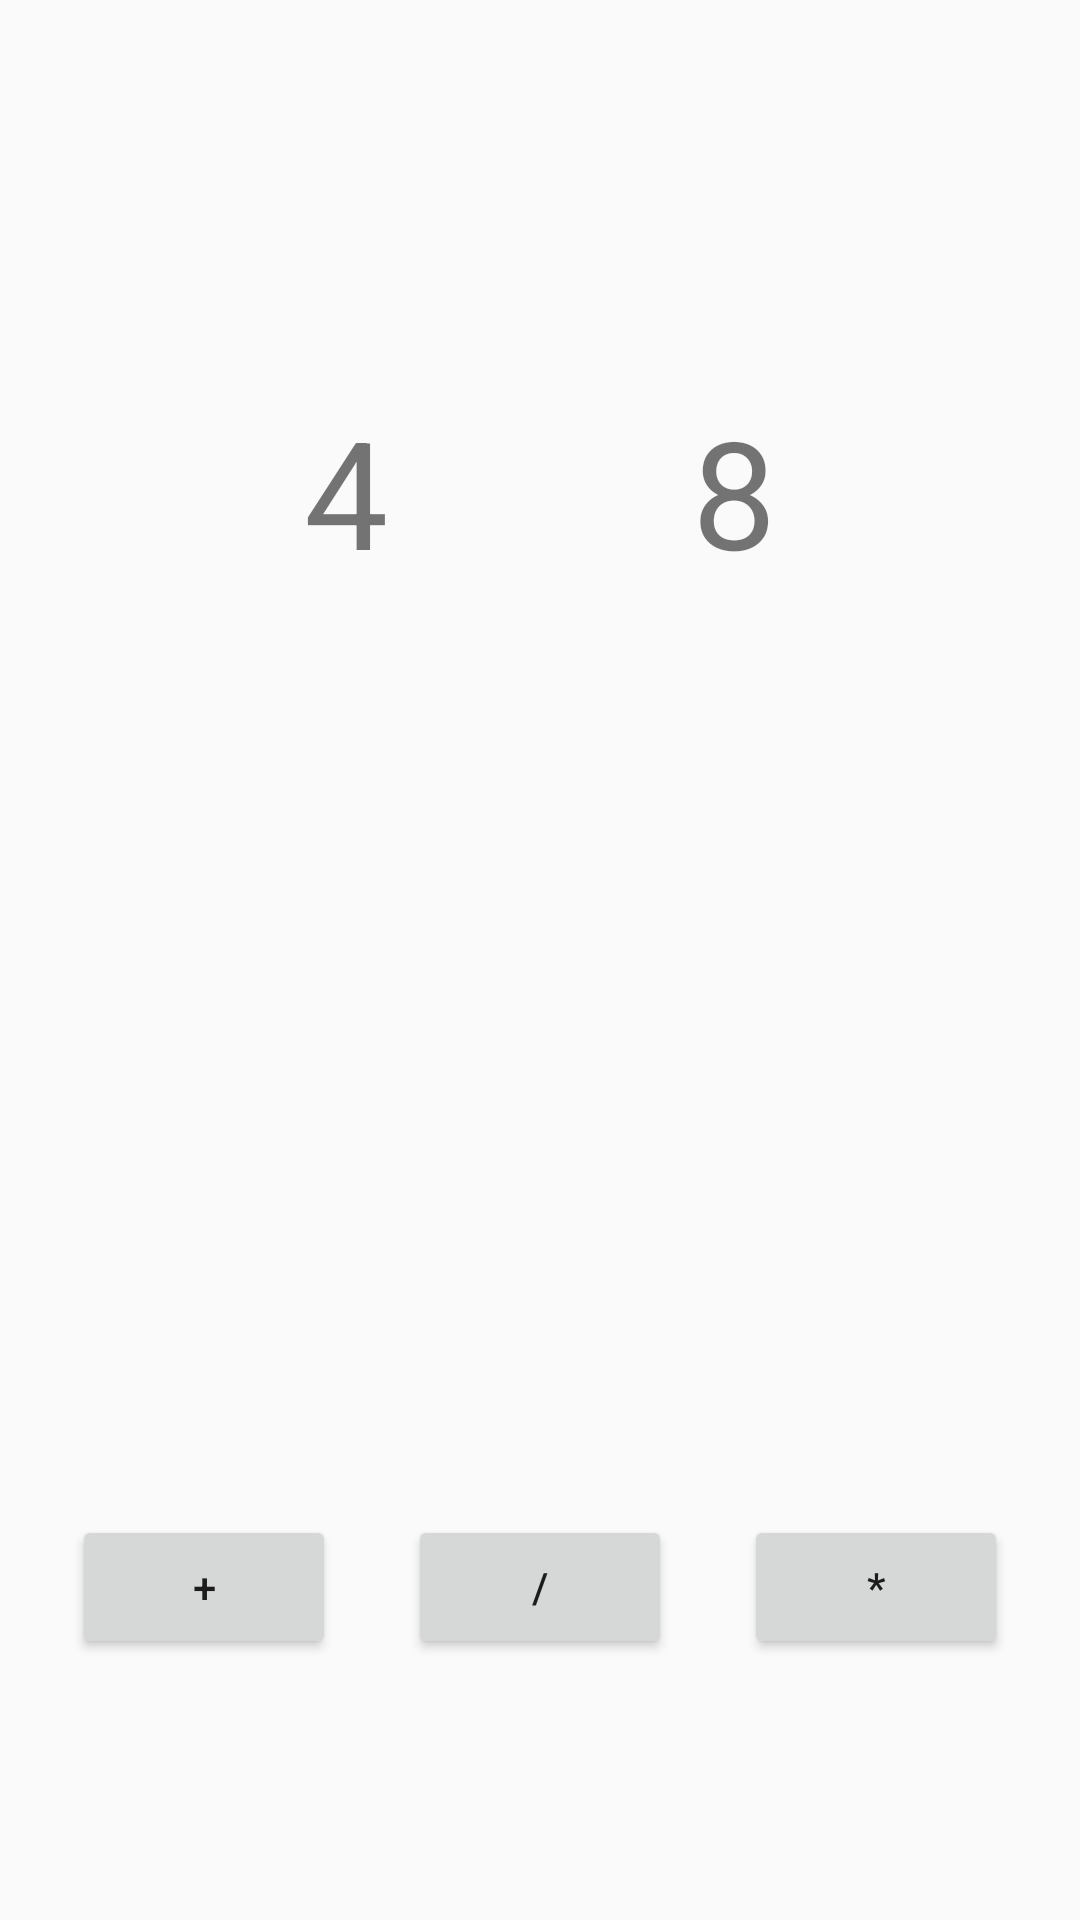

Android layout source for this screen:
<!-- AndroidManifest.xml: application theme AppTheme -->
<!-- res/layout/activity_main2.xml -->
<?xml version="1.0" encoding="utf-8"?>
<layout xmlns:android="http://schemas.android.com/apk/res/android"
    xmlns:app="http://schemas.android.com/apk/res-auto"
    xmlns:tools="http://schemas.android.com/tools">

    <data>
        <variable
            name="viewModel"
            type="com.ao.myapplicationmvvm.architecturePatterns.ui.main.Main2ViewModel" />
        <variable
            name="data"
            type="com.ao.myapplicationmvvm.architecturePatterns.pojo2.NumberModel" />

    </data>

    <androidx.constraintlayout.widget.ConstraintLayout
        android:layout_width="match_parent"
        android:layout_height="match_parent"
        tools:context=".architecturePatterns.ui.main.Main2Activity">

        <Button
            android:id="@+id/plus_button"
            android:layout_width="wrap_content"
            android:layout_height="wrap_content"
            android:text="@string/plus"
            app:layout_constraintBaseline_toBaselineOf="@+id/mul_button"
            app:layout_constraintEnd_toStartOf="@+id/div_button"
            app:layout_constraintHorizontal_bias="0.5"
            app:layout_constraintStart_toStartOf="parent" />

        <Button
            android:id="@+id/mul_button"
            android:layout_width="wrap_content"
            android:layout_height="wrap_content"
            android:text="@string/multi"
            app:layout_constraintBottom_toBottomOf="parent"
            app:layout_constraintEnd_toEndOf="parent"
            app:layout_constraintHorizontal_bias="0.5"
            app:layout_constraintStart_toEndOf="@+id/div_button"
            app:layout_constraintTop_toTopOf="parent"
            app:layout_constraintVertical_bias="0.853"

            android:onClick="@{()->viewModel.setMulNumber(data.getFirstNum(),data.getSecondNum())}" />

        <Button
            android:id="@+id/div_button"
            android:layout_width="wrap_content"
            android:layout_height="wrap_content"
            android:text="@string/div"
            app:layout_constraintBaseline_toBaselineOf="@+id/mul_button"
            app:layout_constraintEnd_toStartOf="@+id/mul_button"
            app:layout_constraintHorizontal_bias="0.5"
            app:layout_constraintStart_toEndOf="@+id/plus_button" />

        <TextView
            android:id="@+id/mul_result_textView"
            android:layout_width="wrap_content"
            android:text="@{String.valueOf(viewModel.mutableLiveData)}"
            android:textSize="20sp"
            android:layout_height="wrap_content"
            app:layout_constraintBottom_toTopOf="@+id/mul_button"
            app:layout_constraintEnd_toEndOf="parent"
            app:layout_constraintHorizontal_bias="0.5"
            app:layout_constraintStart_toEndOf="@+id/div_result_textView"
            app:layout_constraintTop_toTopOf="parent"
            app:layout_constraintVertical_bias="0.631" />

        <TextView
            android:id="@+id/plus_result_textView"
            android:layout_width="wrap_content"
            android:layout_height="wrap_content"
            tools:text="plus result"
            android:textSize="20sp"
            app:layout_constraintBaseline_toBaselineOf="@+id/div_result_textView"
            app:layout_constraintEnd_toStartOf="@+id/div_result_textView"
            app:layout_constraintHorizontal_bias="0.5"
            app:layout_constraintStart_toStartOf="parent" />

        <TextView
            android:id="@+id/div_result_textView"
            android:layout_width="wrap_content"
            android:layout_height="wrap_content"
            tools:text="div result"
            android:textSize="20sp"
            app:layout_constraintBaseline_toBaselineOf="@+id/mul_result_textView"
            app:layout_constraintEnd_toStartOf="@+id/mul_result_textView"
            app:layout_constraintHorizontal_bias="0.5"
            app:layout_constraintStart_toEndOf="@+id/plus_result_textView" />

        <TextView
            android:id="@+id/textView4"
            android:layout_width="wrap_content"
            android:layout_height="wrap_content"
            android:textSize="50sp"
            android:text="@string/four"
            app:layout_constraintBaseline_toBaselineOf="@+id/textView5"
            app:layout_constraintEnd_toStartOf="@+id/textView5"
            app:layout_constraintHorizontal_bias="0.5"
            app:layout_constraintStart_toStartOf="parent" />

        <TextView
            android:id="@+id/textView5"
            android:layout_width="wrap_content"
            android:layout_height="wrap_content"
            android:text="@string/two"
            android:textSize="50sp"
            app:layout_constraintBottom_toTopOf="@+id/mul_result_textView"
            app:layout_constraintEnd_toEndOf="parent"
            app:layout_constraintHorizontal_bias="0.5"
            app:layout_constraintStart_toEndOf="@+id/textView4"
            app:layout_constraintTop_toTopOf="parent"
            app:layout_constraintVertical_bias="0.554" />

    </androidx.constraintlayout.widget.ConstraintLayout>
</layout>
<!-- resources referenced by this layout -->
<resources>
  <string name="div">/</string>
  <string name="four">4</string>
  <string name="multi">*</string>
  <string name="plus">+</string>
  <string name="two">8</string>
  <style name="AppTheme" parent="Theme.AppCompat.Light.DarkActionBar">
          
          <item name="colorPrimary">@color/colorPrimary</item>
          <item name="colorPrimaryDark">@color/colorPrimaryDark</item>
          <item name="colorAccent">@color/colorAccent</item>
      </style>
  <color name="colorPrimary">#008577</color>
  <color name="colorPrimaryDark">#00574B</color>
  <color name="colorAccent">#D81B60</color>
</resources>
